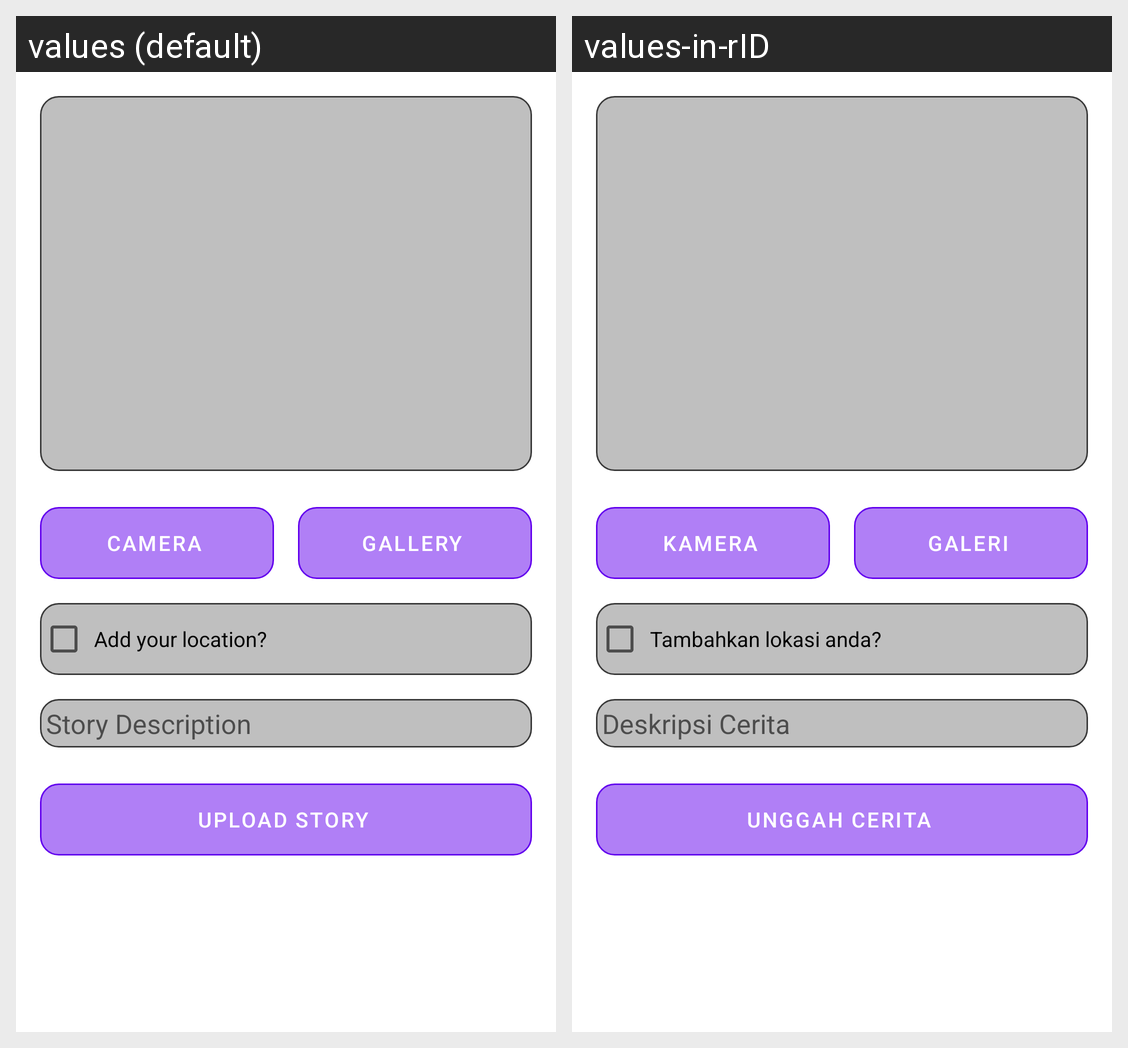

The Android screen above is rendered under two locales of the same app. Produce the string resources it draws, with the default and per-locale values.
Android screen res/layout/activity_upload_story.xml rendered under 2 locales, left to right: values (default), values-in-rID. Device: Nexus 5 (rendered at 1080×1920; each locale shown at half size, 540×960, under a caption strip naming it); theme Theme.StoryApp.
Strings drawn on this screen, with the default value and each locale's value (text and hints the layout hard-codes, and strings that could not be matched under every locale, appear in the picture but are not listed):

camera
  values: Camera
  values-in-rID: Kamera

gallery
  values: Gallery
  values-in-rID: Galeri

add_location
  values: Add your location?
  values-in-rID: Tambahkan lokasi anda?

story_desc
  values: Story Description
  values-in-rID: Deskripsi Cerita

upload_story
  values: Upload Story
  values-in-rID: Unggah Cerita
